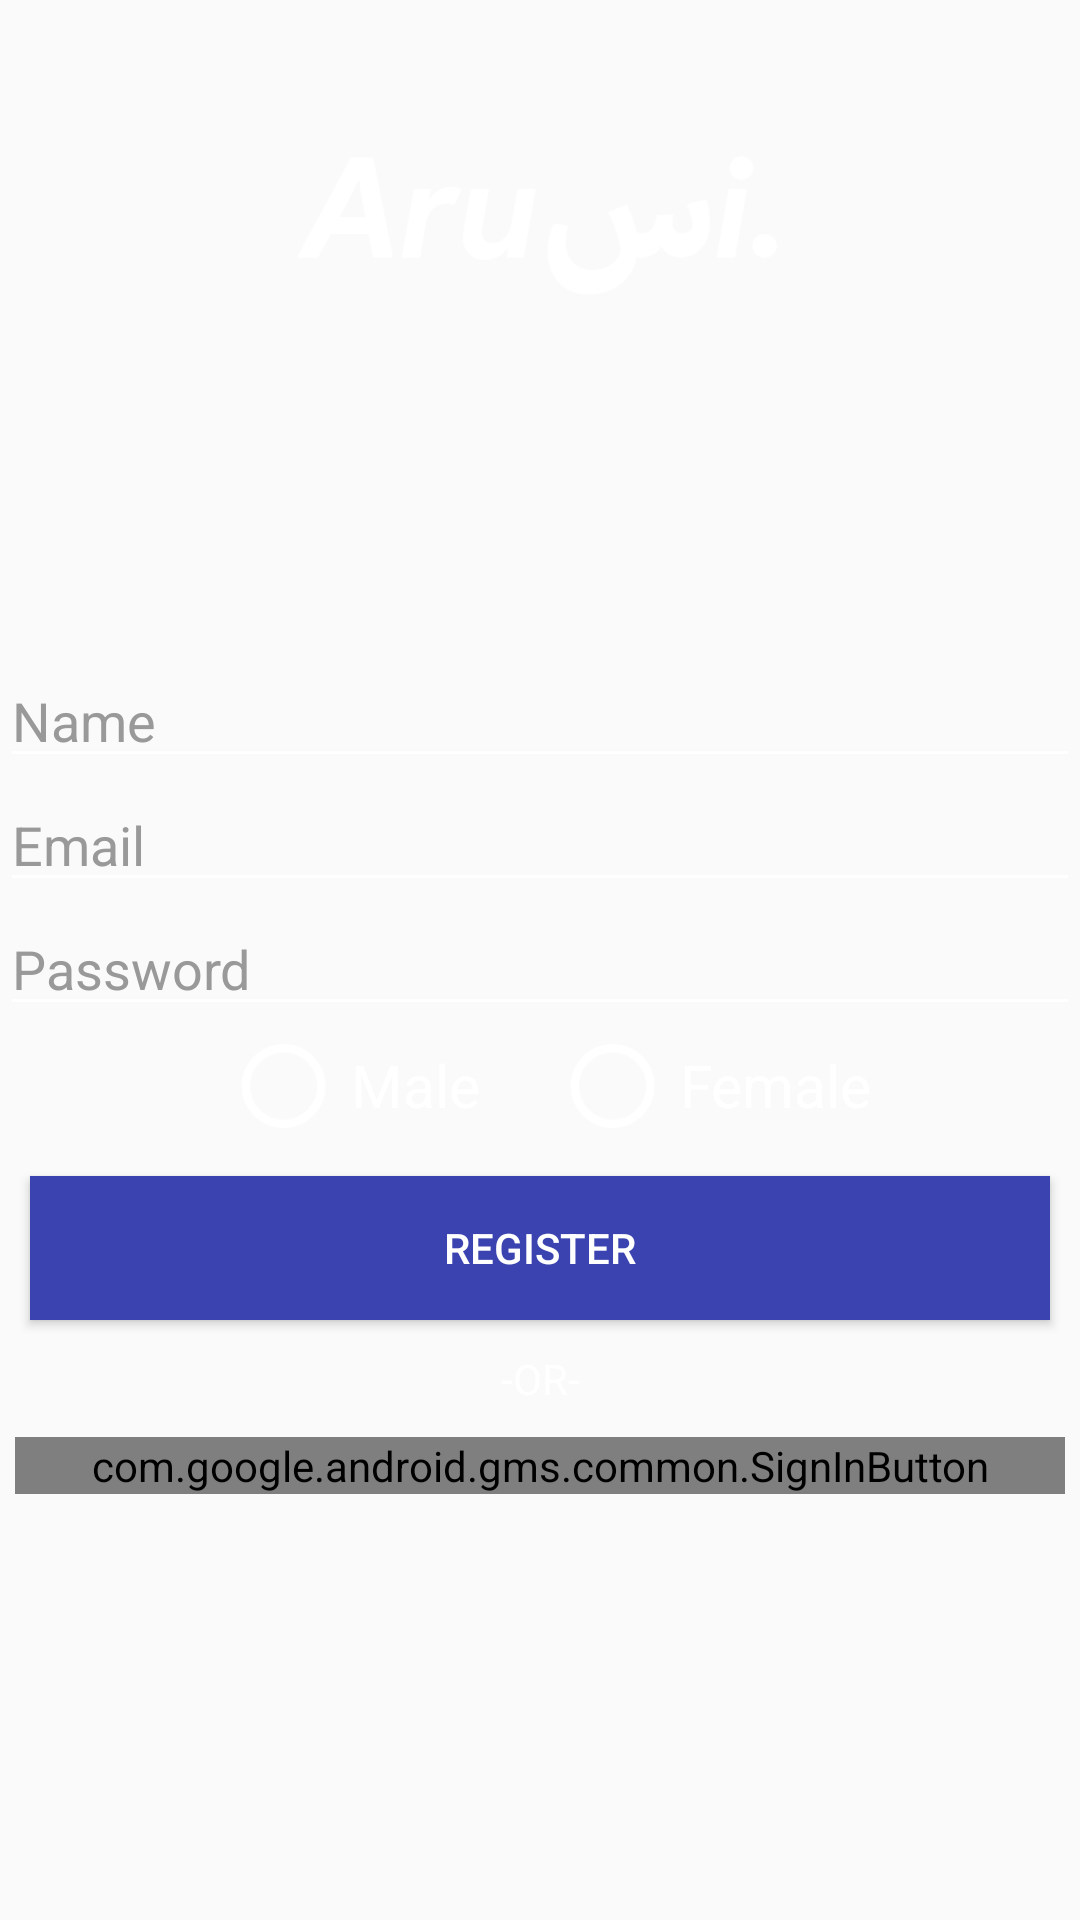

Layout XML and referenced resources for this Android screen:
<!-- AndroidManifest.xml: application theme AppTheme -->
<!-- res/layout/activity_registration.xml -->
<?xml version="1.0" encoding="utf-8"?>
<LinearLayout xmlns:android="http://schemas.android.com/apk/res/android"
    xmlns:app="http://schemas.android.com/apk/res-auto"
    xmlns:tools="http://schemas.android.com/tools"
    android:layout_width="match_parent"
    android:layout_height="match_parent"
    android:background="@drawable/backdroploginregister"
    android:gravity="top|center"


    tools:context="com.moyo.arusi.RegistrationActivity"
    android:orientation="vertical">

    <ImageView
        android:id="@+id/imageView"
        android:layout_width="match_parent"
        android:layout_height="150dp"
        android:layout_marginLeft="20dp"
        android:layout_marginRight="20dp"
        android:layout_gravity="top"
        android:elevation="5dp"
        android:src="@drawable/logo"
        />

    <ProgressBar
        android:id="@+id/progress_circular"
        android:visibility="invisible"
        android:layout_marginBottom="20dp"
        android:layout_width="wrap_content"
        android:layout_height="wrap_content"
        android:gravity="center"/>

    <EditText
        android:layout_width="match_parent"
        android:layout_height="wrap_content"
        android:hint="Name"
        android:inputType="textPersonName"
        android:textColor="#FFF"
        android:textColorHint="#999"
        android:layout_centerHorizontal="true"
        android:backgroundTint="@android:color/white"
        android:id="@+id/name"/>
    <EditText
        android:layout_width="match_parent"
        android:layout_height="wrap_content"
        android:hint="Email"
        android:textColor="#FFF"
        android:inputType="textEmailAddress"
        android:textColorHint="#999"
        android:layout_centerHorizontal="true"
        android:backgroundTint="@android:color/white"
        android:id="@+id/email"/>
    <EditText
        android:layout_width="match_parent"
        android:layout_height="wrap_content"
        android:hint="Password"
        android:inputType="textPassword"
        android:textColor="#FFF"
        android:textColorHint="#999"
        android:layout_centerHorizontal="true"
        android:backgroundTint="@android:color/white"
        android:id="@+id/password"/>

    <RadioGroup
        android:id="@+id/radioSex"
        android:layout_width="match_parent"
        android:orientation="horizontal"
        android:layout_marginBottom="10dp"
        android:gravity="center_horizontal"
        android:layout_height="wrap_content" >

        <RadioButton
            android:id="@+id/radioMale"
            android:textColor="#FFF"
            android:textColorHint="#999"
            android:layout_width="wrap_content"
            android:buttonTint="#FFF"
            android:layout_height="40dp"
            android:layout_marginRight="50dp"
            android:scaleX="1.4"
            android:scaleY="1.4"
            android:text="Male"
            android:outlineAmbientShadowColor="#FFF"
            android:shadowColor="#FFF"
            android:outlineSpotShadowColor="#FFF"
            android:layout_gravity="center_horizontal" />

        <RadioButton
            android:layout_height="40dp"
            android:textColor="#FFF"
            android:scaleX="1.4"
            android:scaleY="1.4"
            android:buttonTint="#FFF"
            android:outlineAmbientShadowColor="#FFF"
            android:shadowColor="#FFF"
            android:outlineSpotShadowColor="#FFF"
            android:textColorHint="#999"
            android:id="@+id/radioFemale"
            android:layout_gravity="center_horizontal"
            android:layout_width="wrap_content"
            android:text="Female" />

    </RadioGroup>

    <Button
        android:layout_width="match_parent"
        android:layout_height="wrap_content"
        android:background="#3a43aF"
        android:textColor="#FFF"
        android:shadowColor="#FFF"
        android:layout_marginLeft="10dp"
        android:layout_marginRight="10dp"
        android:text="Register"
        android:id="@+id/register"/>

    <TextView
        android:layout_marginTop="10dp"
        android:layout_marginBottom="10dp"
        android:layout_width="match_parent"
        android:layout_height="wrap_content"
        android:text="-OR-"
        android:textColor="#FFF"
        android:gravity="center"
        />
    <com.google.android.gms.common.SignInButton
        android:id="@+id/sign_in_button"
        android:layout_marginLeft="5dp"
        android:layout_marginRight="5dp"
        android:layout_width="match_parent"
        android:layout_height="wrap_content" />
</LinearLayout>
<!-- resources referenced by this layout -->
<resources>
  <!-- drawable logo: png bitmap (drawable-mdpi, 8707 bytes) -->
  <style name="AppTheme" parent="Theme.AppCompat.Light.NoActionBar">
          
          <item name="colorPrimary">@color/colorPrimary</item>
          <item name="colorPrimaryDark">@color/colorPrimaryDark</item>
          <item name="colorAccent">@color/colorAccent</item>
      </style>
  <color name="colorPrimary">#163260</color>
  <color name="colorPrimaryDark">#0d2244</color>
  <color name="colorAccent">#3c7be0</color>
</resources>
